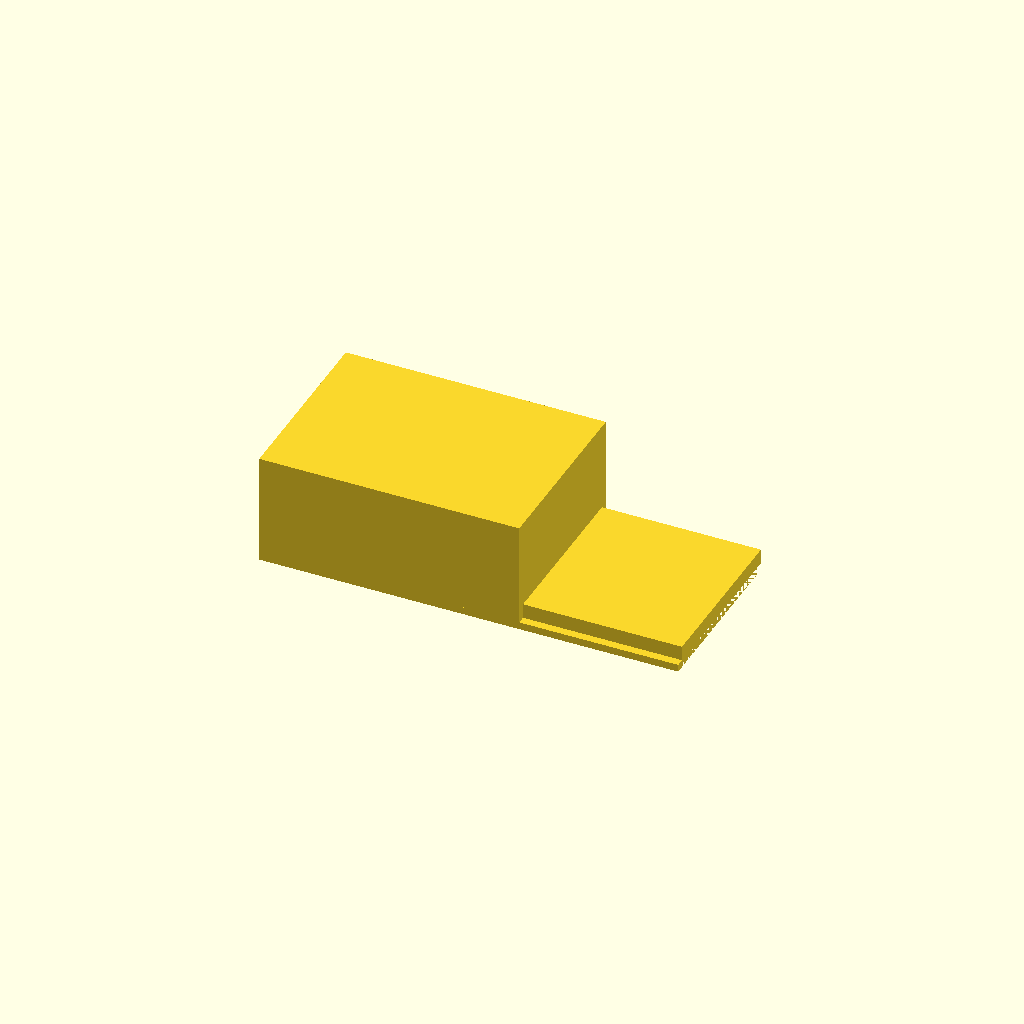
Cell 1 — every parameter at its default value.
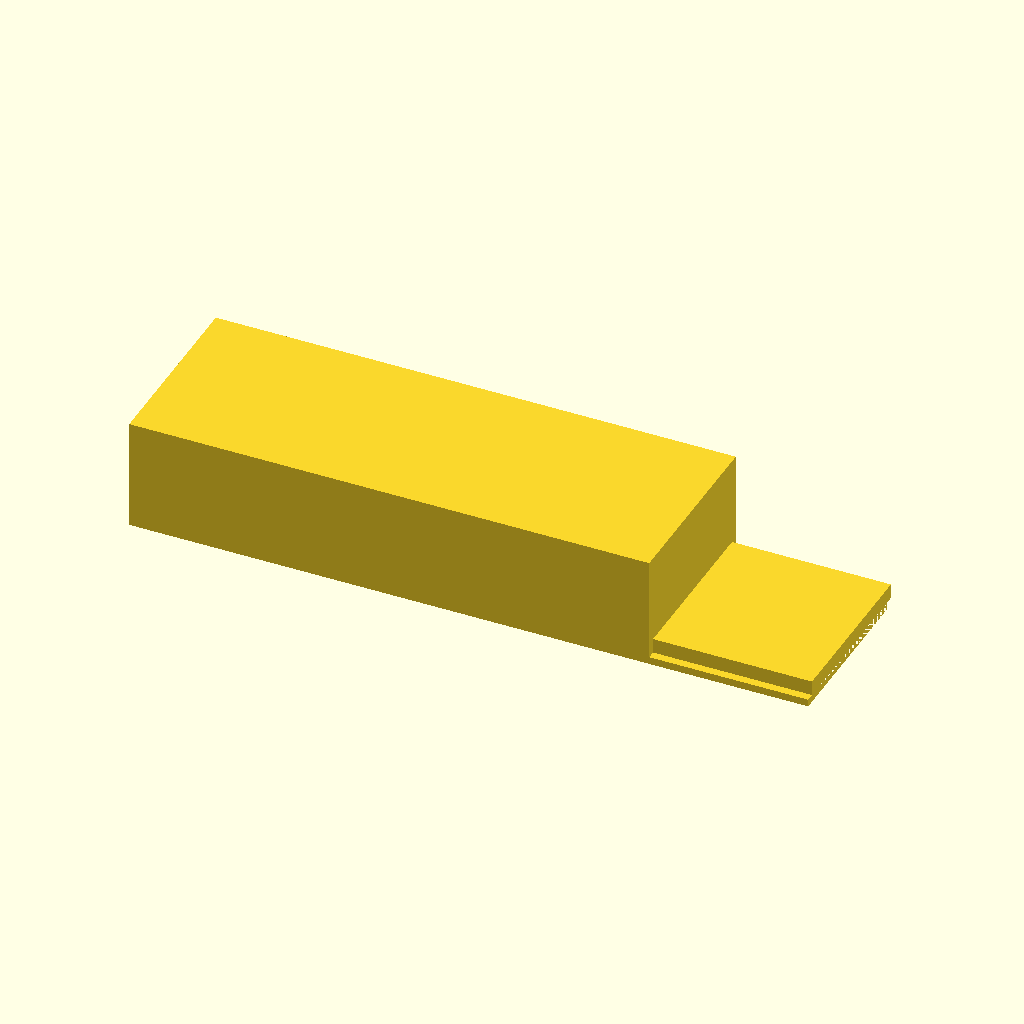
Cell 2: the same model with box_x = 140.
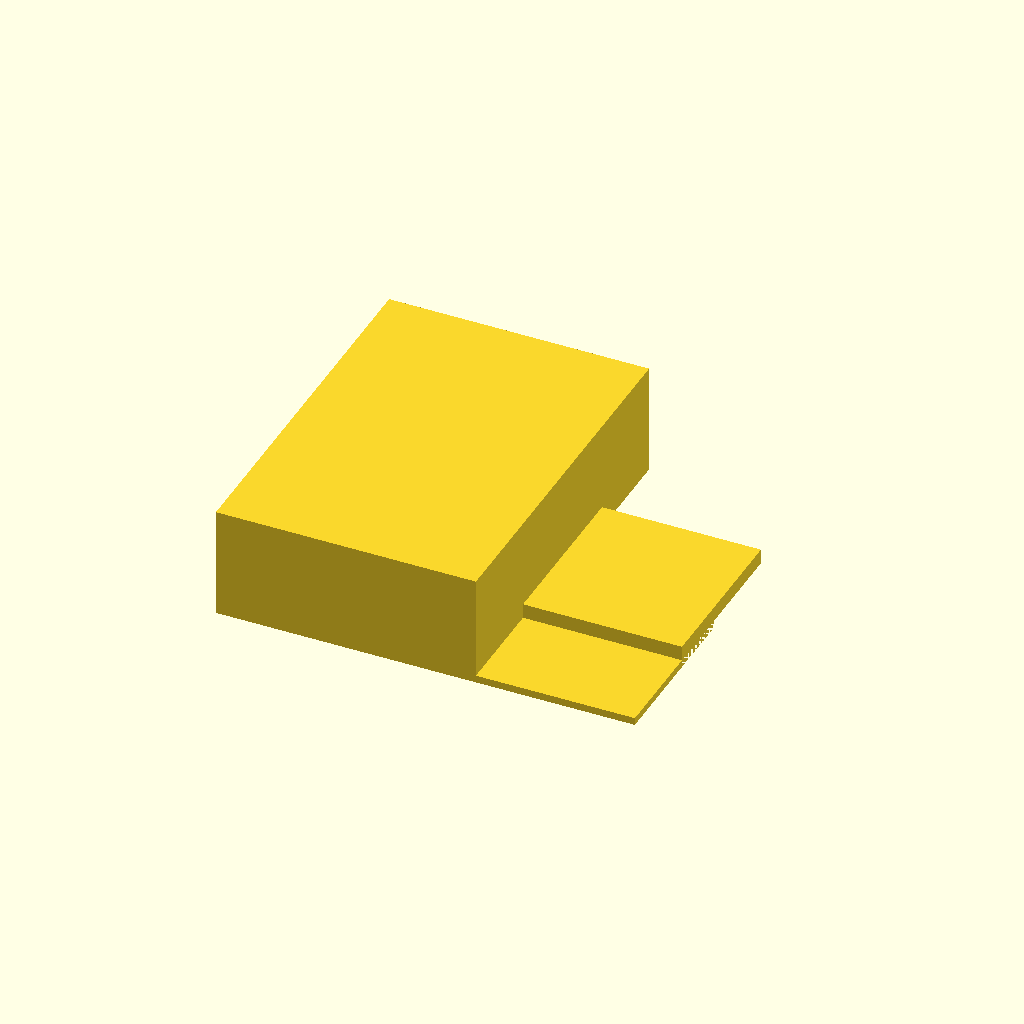
Cell 3 — box_y set to 100, the other parameters unchanged.
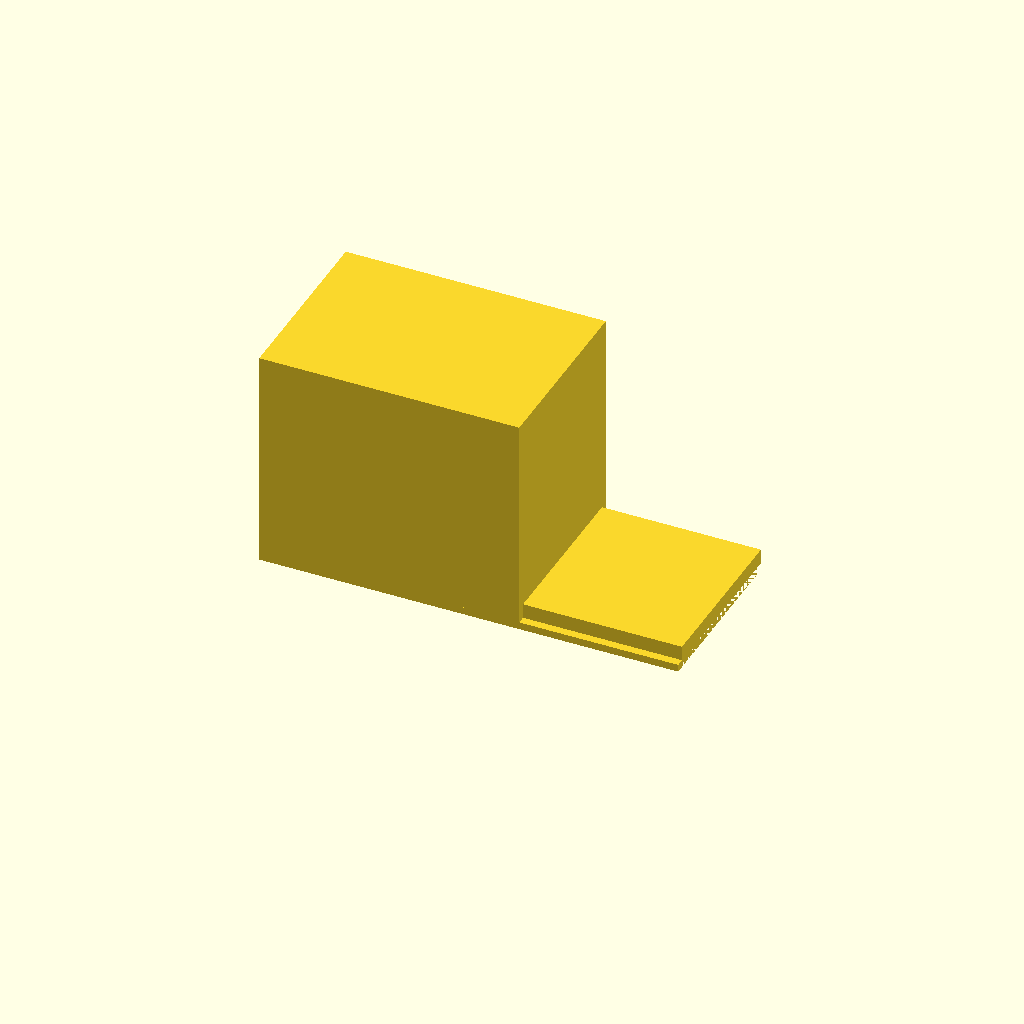
Cell 4: the same model with box_z = 60.
One fixed orthographic camera (rotation 55°, 0°, 25°; colour scheme Cornfield) for every cell.
OpenSCAD source file bench/results/gpu-v11-h1-g14/code/scadcoder-v11/enclosure_box_and_lid_s2_a2.scad:
// Two-part enclosure for a small electronics board (e.g., Arduino-based temperature logger)
// Print orientation: box standing on the bed, lid printed upside down on the +X side

// ---------- Parameters ----------
box_x      = 70;    // box outer size in X (mm)
box_y      = 50;    // box outer size in Y (mm)
box_z      = 30;    // box outer size in Z (mm)
box_wall   = 2;     // box wall thickness (mm)
box_floor  = 2;     // box floor thickness (mm)

lip_x      = 65.6;  // lip outer size in X (mm)
lip_y      = 45.6;  // lip outer size in Y (mm)
lip_t      = 1.5;   // lip wall thickness (mm)
lip_h      = 4;     // lip height above plate (mm)

eps        = 0.5;   // cutter overshoot past faces (mm)
gap        = 10;    // gap between the two parts (mm)

$fn = 64;

// ---------- Derived ----------
box_inner_x = box_x - 2 * box_wall;
box_inner_y = box_y - 2 * box_wall;
box_inner_z = box_z - box_floor;   // open top

plate_t = 2;        // lid plate thickness (mm)

// ---------- Model ----------
difference() {
    union() {
        // Box body (includes floor, open top)
        translate([-box_x / 2, -box_y / 2, 0])
            cube([box_x, box_y, box_z]);

        // Lid: plate + centred rectangular lip
        translate([(box_x - lip_x) / 2 + gap, -box_y / 2, 0])
            cube([lip_x, lip_y, plate_t]);

        translate([(box_x - lip_x) / 2 + gap, -lip_y / 2, plate_t])
            cube([lip_x, lip_y, lip_h]);
    }

    // Lip cutter: sink the lip into the plate so the union is not coplanar
    translate([(box_x - lip_x) / 2 + gap, -lip_y / 2, -eps])
        cube([lip_x, lip_y, plate_t + eps]);
}
Customizer parameters (derived from the source; name, type, default, range or options):
box_x: number, default 70
box_y: number, default 50
box_z: number, default 30
box_wall: number, default 2
box_floor: number, default 2
lip_x: number, default 65.6
lip_y: number, default 45.6
lip_t: number, default 1.5
lip_h: number, default 4
eps: number, default 0.5
gap: number, default 10
plate_t: number, default 2
